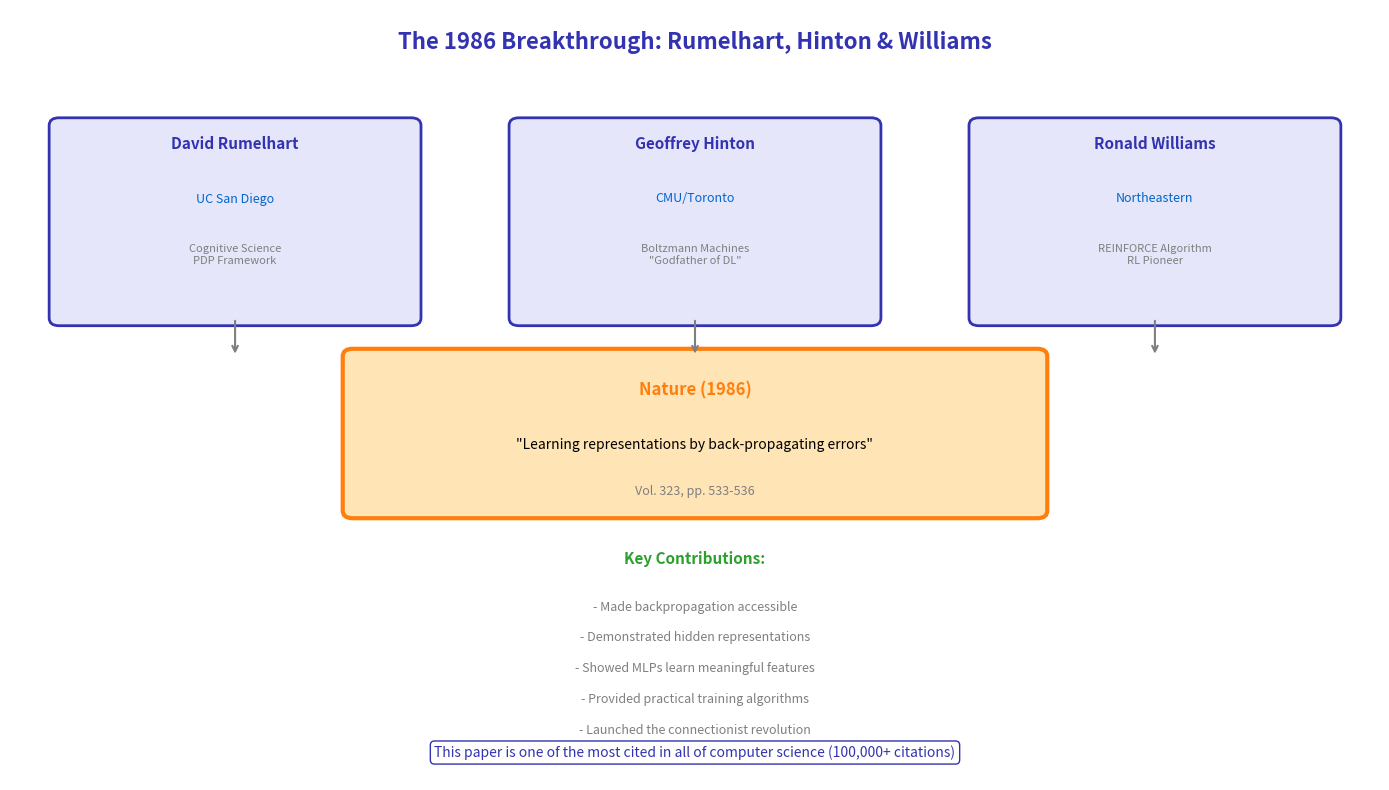

Python code for this plot:
"""
Rumelhart, Hinton & Williams - The Backprop Pioneers
Module 2: Multi-Layer Perceptrons
"""

import matplotlib.pyplot as plt
import numpy as np
from matplotlib.patches import FancyBboxPatch, Circle, Rectangle

CHART_METADATA = {
    'title': 'Rumelhart Hinton Williams',
    'url': 'https://github.com/QuantLet/neural-networks-introduction/tree/main/rumelhart_hinton_williams'
}

# Colors
mlpurple = '#3333B2'
mlblue = '#0066CC'
mlorange = '#FF7F0E'
mlgreen = '#2CA02C'
mlgray = '#7F7F7F'

fig, ax = plt.subplots(figsize=(14, 8))
ax.set_xlim(0, 14)
ax.set_ylim(0, 10)
ax.axis('off')

# Title
ax.text(7, 9.5, 'The 1986 Breakthrough: Rumelhart, Hinton & Williams',
        fontsize=16, fontweight='bold', ha='center', color=mlpurple)

# Three scientist boxes
scientists = [
    ('David Rumelhart', 'UC San Diego', 'Cognitive Science\nPDP Framework', 2.3),
    ('Geoffrey Hinton', 'CMU/Toronto', 'Boltzmann Machines\n"Godfather of DL"', 7),
    ('Ronald Williams', 'Northeastern', 'REINFORCE Algorithm\nRL Pioneer', 11.7),
]

for name, affil, contrib, x in scientists:
    box = FancyBboxPatch((x - 1.8, 6), 3.6, 2.5, boxstyle="round,pad=0.1",
                          facecolor='#E6E6FA', edgecolor=mlpurple, linewidth=2)
    ax.add_patch(box)
    ax.text(x, 8.2, name, ha='center', fontsize=11, fontweight='bold', color=mlpurple)
    ax.text(x, 7.5, affil, ha='center', fontsize=9, color=mlblue)
    ax.text(x, 6.7, contrib, ha='center', fontsize=8, color=mlgray)

# Paper box
paper_box = FancyBboxPatch((3.5, 3.5), 7, 2, boxstyle="round,pad=0.1",
                            facecolor='#FFE4B5', edgecolor=mlorange, linewidth=3)
ax.add_patch(paper_box)

ax.text(7, 5, 'Nature (1986)', ha='center', fontsize=12, fontweight='bold', color=mlorange)
ax.text(7, 4.3, '"Learning representations by back-propagating errors"',
        ha='center', fontsize=10, style='italic')
ax.text(7, 3.7, 'Vol. 323, pp. 533-536', ha='center', fontsize=9, color=mlgray)

# Arrows from scientists to paper
for x in [2.3, 7, 11.7]:
    ax.annotate('', xy=(x, 5.5), xytext=(x, 6),
                arrowprops=dict(arrowstyle='->', color=mlgray, lw=1.5))

# Key contributions
contributions = [
    'Made backpropagation accessible',
    'Demonstrated hidden representations',
    'Showed MLPs learn meaningful features',
    'Provided practical training algorithms',
    'Launched the connectionist revolution',
]

ax.text(7, 2.8, 'Key Contributions:', ha='center', fontsize=11, fontweight='bold', color=mlgreen)

y_start = 2.2
for i, contrib in enumerate(contributions):
    ax.text(7, y_start - i * 0.4, '- ' + contrib, ha='center', fontsize=9, color=mlgray)

# Impact note
ax.text(7, 0.3, 'This paper is one of the most cited in all of computer science (100,000+ citations)',
        ha='center', fontsize=10, color=mlpurple, style='italic',
        bbox=dict(boxstyle='round,pad=0.3', facecolor='white', edgecolor=mlpurple))

plt.tight_layout()
plt.savefig('rumelhart_hinton_williams.pdf', format='pdf', bbox_inches='tight', dpi=300)
plt.savefig('rumelhart_hinton_williams.png', format='png', bbox_inches='tight', dpi=300)
plt.close()

print("Generated: rumelhart_hinton_williams.pdf")
